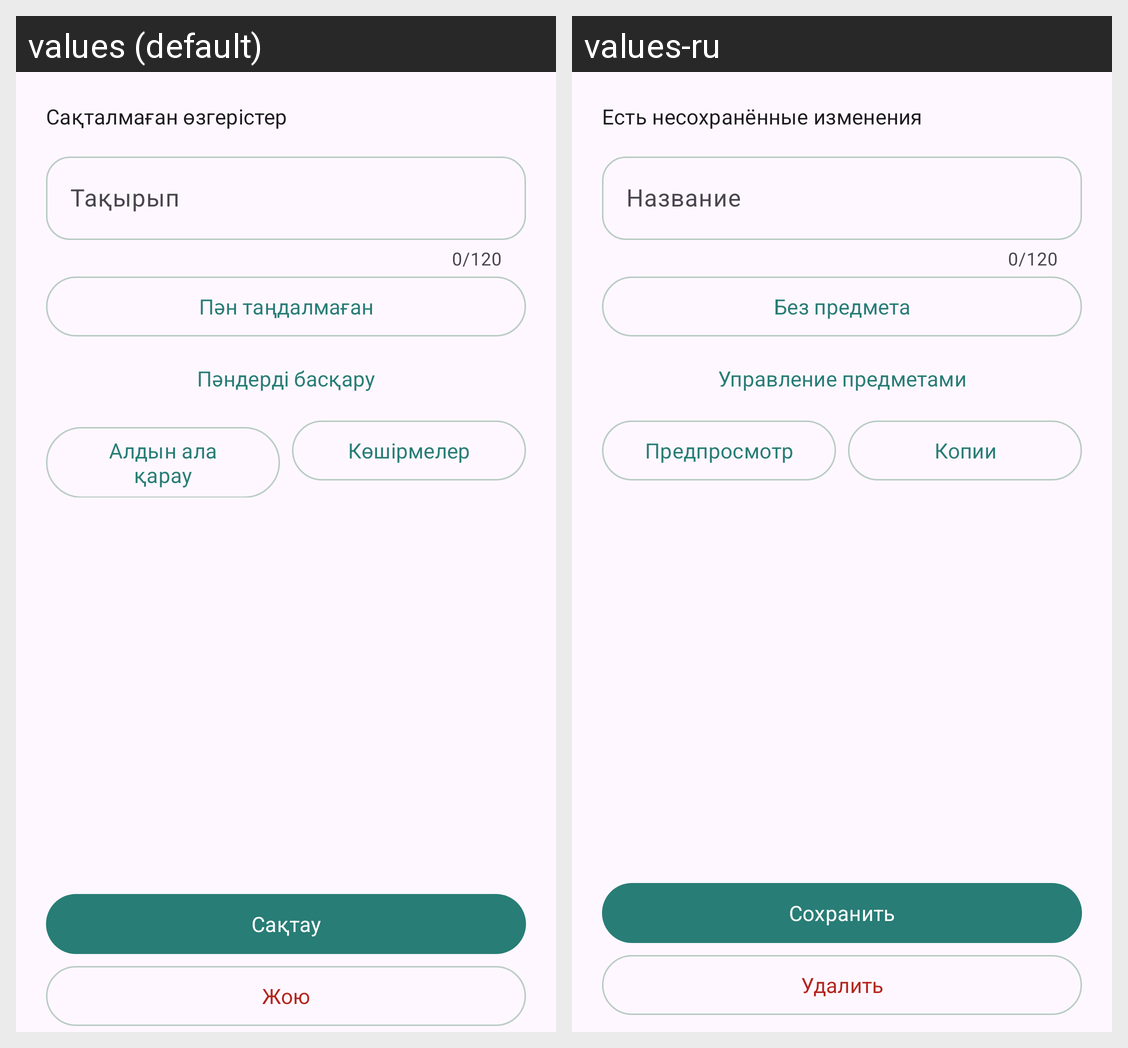

The Android screen above is rendered under two locales of the same app. Produce the string resources it draws, with the default and per-locale values.
Android screen res/layout/fragment_note_edit.xml rendered under 2 locales, left to right: values (default), values-ru. Device: Nexus 5 (rendered at 1080×1920; each locale shown at half size, 540×960, under a caption strip naming it); theme Theme.UniPlan.
Strings drawn on this screen, with the default value and each locale's value (text and hints the layout hard-codes, and strings that could not be matched under every locale, appear in the picture but are not listed):

notes_unsaved
  values: Сақталмаған өзгерістер
  values-ru: Есть несохранённые изменения

title
  values: Тақырып
  values-ru: Название

no_subject
  values: Пән таңдалмаған
  values-ru: Без предмета

manage_subjects
  values: Пәндерді басқару
  values-ru: Управление предметами

preview
  values: Алдын ала қарау
  values-ru: Предпросмотр

notes_copies
  values: Көшірмелер
  values-ru: Копии

save
  values: Сақтау
  values-ru: Сохранить

delete
  values: Жою
  values-ru: Удалить
